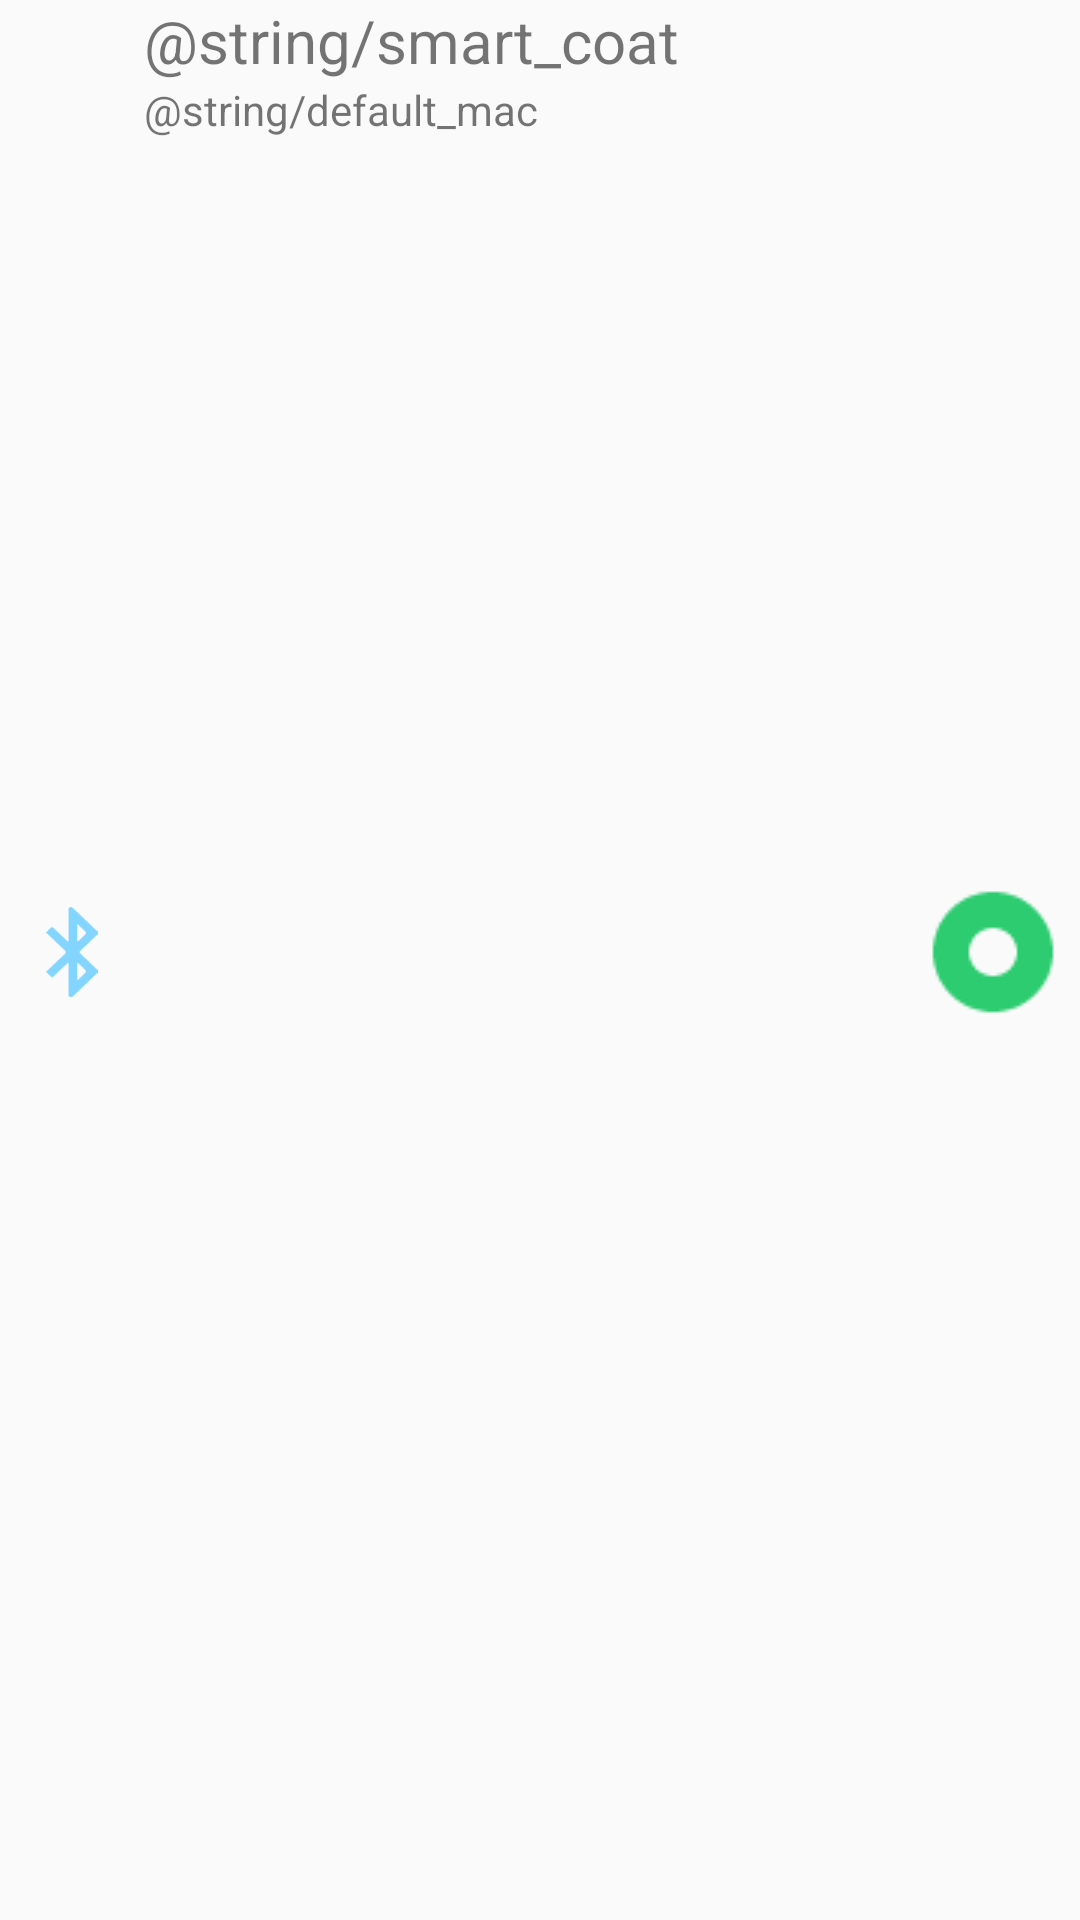

Write the Android layout XML for this screen, with the resource values it uses.
<!-- AndroidManifest.xml: application theme AppTheme -->
<!-- res/layout/device_item.xml -->
<?xml version="1.0" encoding="utf-8"?>
<LinearLayout
    xmlns:android="http://schemas.android.com/apk/res/android"
    android:layout_width="match_parent"
    android:layout_height="wrap_content"
    android:paddingBottom="5dp"
    android:orientation="horizontal">
    <ImageView
        android:id="@+id/diIcon"
        android:layout_width="wrap_content"
        android:layout_height="30dp"
        android:paddingLeft="5dp"
        android:layout_gravity="center_vertical"
        android:src="@drawable/bluetooth_on">
    </ImageView>

    <LinearLayout
        android:id="@+id/diLinearLayout"
        android:layout_width="0dp"
        android:layout_height="wrap_content"
        android:layout_weight="1"
        android:paddingLeft="5dp"
        android:orientation="vertical">
        <TextView
            android:id="@+id/diName"
            android:layout_width="wrap_content"
            android:layout_height="wrap_content"
            android:text="@string/smart_coat"
            android:textSize="20sp" />
        <TextView
            android:id="@+id/diMac"
            android:layout_width="wrap_content"
            android:layout_height="wrap_content"
            android:text="@string/default_mac" />
    </LinearLayout>

    <ImageView
        android:id="@+id/diOnlineIcon"
        android:layout_width="wrap_content"
        android:layout_height="wrap_content"
        android:paddingRight="5dp"
        android:layout_gravity="center_vertical"
        android:src="@drawable/is_connect">
    </ImageView>
</LinearLayout>
<!-- resources referenced by this layout -->
<resources>
  <!-- drawable bluetooth_on: png bitmap (drawable-hdpi, 2714 bytes) -->
  <!-- drawable is_connect: png bitmap (drawable-mdpi, 880 bytes) -->
  <style name="AppTheme" parent="Theme.AppCompat.Light.DarkActionBar">
          
          <item name="colorPrimary">@color/colorPrimary</item>
          <item name="colorPrimaryDark">@color/colorPrimaryDark</item>
          <item name="colorAccent">@color/colorAccent</item>
          <item name="windowActionBar">false</item>
          <item name="android:windowFullscreen">true</item>
      </style>
  <color name="colorPrimary">#3F51B5</color>
  <color name="colorPrimaryDark">#303F9F</color>
  <color name="colorAccent">#FF4081</color>
</resources>
